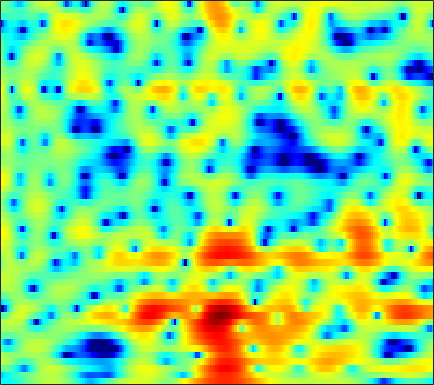

The data file committed next to this chart (first rows):
-5.3077, -5.2984, -5.2474, -5.1288, -4.9932, -4.7305, -4.363, -4.0039, -3.4703, -2.8808, -2.2592, -1.7956, -1.1739, -0.57634, -0.15428, 0.36876, 0.83764, 1.1547, 1.5196, 1.818, 2.0482, 2.1811, 2.293, 2.3292
-7.596, -6.696, -5.724, -4.952, -4.464, -3.906, -3.415, -3.076, -2.644, -2.212, -1.768, -1.423, -0.9495, -0.4631, -0.09783, 0.3838, 0.8416, 1.161, 1.547, 1.872, 2.124, 2.26, 2.366, 2.38
-1.051, -1.051, -1.178, -1.494, -1.871, -2.595, -3.625, -4.642, -6.368, -8.497, -10.45, -10.72, -8.91, -6.294, -4.51, -2.525, -0.9479, 0.01502, 1.049, 1.835, 2.412, 2.72, 2.98, 3.091
2.608, 2.353, 1.955, 1.483, 1.073, 0.4487, -0.2581, -0.826, -1.59, -2.261, -2.689, -2.76, -2.494, -1.894, -1.326, -0.5391, 0.1706, 0.6207, 1.077, 1.361, 1.469, 1.427, 1.216, 0.8325
1.871, 1.587, 1.248, 0.969, 0.8037, 0.6512, 0.5725, 0.5566, 0.5864, 0.6687, 0.7914, 0.9058, 1.073, 1.243, 1.362, 1.486, 1.544, 1.525, 1.394, 1.121, 0.6794, 0.2195, -0.5913, -1.667
-1.974, -3.001, -4.179, -4.738, -4.589, -3.768, -2.621, -1.745, -0.6676, 0.2581, 1.028, 1.509, 2.031, 2.418, 2.629, 2.809, 2.875, 2.844, 2.688, 2.396, 1.958, 1.53, 0.8153, -0.07549
-4.63, -6.573, -9.554, -11.35, -10.31, -7.476, -4.901, -3.361, -1.75, -0.5226, 0.4098, 0.959, 1.534, 1.957, 2.192, 2.4, 2.51, 2.533, 2.489, 2.362, 2.157, 1.954, 1.606, 1.178
-0.7842, -1.083, -1.384, -1.51, -1.469, -1.248, -0.9124, -0.6331, -0.276, 0.02406, 0.24, 0.3404, 0.4103, 0.4181, 0.4028, 0.3711, 0.3522, 0.363, 0.4046, 0.4721, 0.5498, 0.5993, 0.6515, 0.6683
1.29, 1.353, 1.419, 1.471, 1.498, 1.504, 1.45, 1.352, 1.128, 0.7692, 0.2597, -0.2473, -1.084, -2.053, -2.802, -3.656, -4.13, -4.13, -3.693, -2.982, -2.204, -1.654, -0.9938, -0.4268
1.638, 1.863, 2.174, 2.473, 2.665, 2.862, 2.92, 2.856, 2.588, 2.032, 1.133, 0.1817, -1.587, -4.166, -6.943, -12.97, -29.81, -16.49, -9.864, -6.735, -4.932, -4.034, -3.126, -2.345
-2.358, -2.103, -1.26, -0.05557, 0.8996, 2.034, 2.933, 3.419, 3.774, 3.765, 3.436, 2.989, 2.133, 1.03, 0.1138, -1.081, -2.04, -2.562, -3.107, -3.847, -5.019, -6.399, -9.043, -11.22
-17.01, -26.59, -12.97, -6.734, -3.798, -1.049, 0.8418, 1.852, 2.779, 3.317, 3.53, 3.519, 3.323, 2.954, 2.585, 2.038, 1.417, 0.8903, 0.08271, -0.8951, -2.096, -3.131, -4.541, -5.286
-6.953, -6.157, -4.882, -3.444, -2.365, -1.032, 0.04268, 0.6512, 1.207, 1.551, 1.671, 1.641, 1.479, 1.249, 1.054, 0.8045, 0.5646, 0.398, 0.2116, 0.05377, -0.09627, -0.1857, -0.2321, -0.2093
-1.852, -1.316, -0.6695, -0.1039, 0.2629, 0.6295, 0.8291, 0.8585, 0.7137, 0.3473, -0.232, -0.7871, -1.623, -2.421, -2.887, -3.171, -2.974, -2.567, -1.885, -1.15, -0.4802, -0.02829, 0.5011, 0.928
1.715, 1.851, 1.993, 2.062, 2.047, 1.906, 1.594, 1.237, 0.561, -0.4632, -1.891, -3.305, -5.89, -9.861, -14.71, -20.84, -12.47, -8.667, -5.43, -3.299, -1.771, -0.9015, 0.003337, 0.6933
2.836, 2.819, 2.768, 2.657, 2.518, 2.247, 1.856, 1.457, 0.7727, -0.09031, -1.174, -2.128, -3.567, -5.019, -5.89, -6.379, -5.909, -5.152, -4.017, -2.957, -2.07, -1.524, -0.9496, -0.5129
2.473, 2.503, 2.524, 2.502, 2.442, 2.291, 2.051, 1.808, 1.408, 0.9571, 0.443, 0.03755, -0.4784, -0.9572, -1.244, -1.517, -1.659, -1.713, -1.757, -1.799, -1.894, -2.015, -2.212, -2.409
1.103, 1.491, 1.937, 2.232, 2.346, 2.361, 2.242, 2.104, 1.871, 1.627, 1.41, 1.286, 1.157, 1.04, 0.9456, 0.7933, 0.563, 0.3169, -0.1295, -0.7891, -1.702, -2.597, -4.027, -5.71
-1.036, 0.4213, 1.652, 2.264, 2.403, 2.232, 1.757, 1.283, 0.6354, 0.1747, 0.1499, 0.3996, 0.9323, 1.526, 1.904, 2.236, 2.321, 2.211, 1.802, 1.043, -0.1299, -1.346, -3.585, -6.824
1.029, 1.819, 2.412, 2.474, 2.152, 1.199, -0.4913, -2.414, -6.237, -12.11, -11.06, -6.716, -2.849, -0.4052, 0.8466, 1.951, 2.577, 2.774, 2.717, 2.347, 1.71, 1.063, 0.02687, -1.064
3.101, 3.055, 2.822, 2.326, 1.752, 0.7016, -0.6997, -1.977, -3.704, -5.008, -4.963, -4.147, -2.639, -1.192, -0.3248, 0.556, 1.113, 1.331, 1.365, 1.152, 0.7348, 0.3515, -0.2234, -0.7832
4.299, 4.04, 3.55, 2.886, 2.276, 1.33, 0.3296, -0.4131, -1.281, -1.818, -1.993, -1.889, -1.481, -0.9036, -0.4634, 0.02153, 0.3023, 0.3494, 0.1771, -0.2857, -1.058, -1.774, -2.828, -3.829
5.575, 5.253, 4.619, 3.751, 2.937, 1.618, 0.06075, -1.246, -3.04, -4.38, -4.705, -4.127, -2.831, -1.524, -0.6772, 0.1544, 0.6007, 0.6687, 0.4072, -0.3334, -1.614, -3.06, -5.914, -10.71
5.299, 4.986, 4.337, 3.399, 2.481, 0.9141, -1.215, -3.283, -7.328, -14.4, -16.04, -9.947, -5.266, -2.489, -1.085, 0.1711, 0.8857, 1.12, 1.037, 0.5565, -0.2943, -1.171, -2.558, -3.949
3.443, 3.189, 2.664, 1.947, 1.297, 0.3099, -0.7919, -1.612, -2.591, -3.191, -3.191, -2.725, -1.805, -0.7553, -0.04447, 0.6928, 1.173, 1.349, 1.331, 1.064, 0.5725, 0.09285, -0.6449, -1.366
2.002, 1.683, 1.085, 0.3505, -0.2148, -0.8785, -1.319, -1.483, -1.396, -1.079, -0.5465, -0.06899, 0.6032, 1.248, 1.668, 2.111, 2.372, 2.432, 2.342, 2.018, 1.458, 0.8954, -0.06011, -1.249
1.062, 0.4491, -0.7872, -2.496, -4.039, -6.039, -6.746, -5.944, -4.047, -2.126, -0.5021, 0.4885, 1.588, 2.432, 2.919, 3.38, 3.623, 3.664, 3.523, 3.153, 2.539, 1.903, 0.7964, -0.7123
0.5094, -0.2097, -1.71, -3.978, -6.373, -10.73, -12.99, -10.16, -6.063, -3.181, -1.109, 0.07031, 1.294, 2.199, 2.705, 3.166, 3.406, 3.451, 3.32, 3.004, 2.508, 2.012, 1.19, 0.2041
1.307, 0.8544, 0.03895, -0.9634, -1.732, -2.577, -2.968, -2.916, -2.429, -1.647, -0.7827, -0.1356, 0.6584, 1.31, 1.693, 2.037, 2.182, 2.167, 1.993, 1.659, 1.212, 0.827, 0.2857, -0.235
3.379, 2.997, 2.321, 1.502, 0.8318, -0.07399, -0.9045, -1.388, -1.776, -1.741, -1.339, -0.8385, -0.1004, 0.5776, 0.9745, 1.292, 1.332, 1.176, 0.7365, 0.0511, -0.7893, -1.406, -2.042, -2.317
5.661, 5.197, 4.354, 3.244, 2.201, 0.4726, -1.756, -3.766, -6.563, -7.544, -5.494, -3.54, -1.423, 0.07396, 0.809, 1.336, 1.365, 1.048, 0.123, -1.435, -3.838, -6.332, -10.18, -10.15
5.51, 5.089, 4.322, 3.257, 2.222, 0.4605, -1.897, -4.111, -7.441, -8.684, -6.227, -4.087, -1.843, -0.3337, 0.4031, 0.9444, 1.01, 0.7554, -0.008472, -1.304, -3.15, -4.851, -6.843, -6.836
3.113, 2.943, 2.562, 1.991, 1.448, 0.5959, -0.3145, -0.9636, -1.642, -1.945, -1.81, -1.532, -1.01, -0.4998, -0.1807, 0.08674, 0.1584, 0.08797, -0.1539, -0.5564, -1.003, -1.314, -1.564, -1.566
0.9223, 1.103, 1.153, 1.021, 0.8209, 0.443, 0.02673, -0.3028, -0.6581, -0.9045, -0.9977, -0.9757, -0.8566, -0.6786, -0.5345, -0.3696, -0.2574, -0.2151, -0.2095, -0.2325, -0.2601, -0.2585, -0.2176, -0.1205
-0.1269, 0.394, 0.7739, 0.8372, 0.7045, 0.3412, -0.1959, -0.6404, -1.214, -1.641, -1.856, -1.822, -1.621, -1.311, -1.082, -0.8056, -0.6066, -0.5125, -0.439, -0.3577, -0.2501, -0.1189, 0.1129, 0.41
0.9838, 1.575, 1.964, 1.903, 1.571, 0.7596, -0.5133, -1.728, -3.66, -5.412, -5.921, -5.286, -3.845, -2.521, -1.794, -1.21, -1.023, -1.09, -1.35, -1.65, -1.706, -1.489, -0.8382, 0.02076
3.239, 3.604, 3.752, 3.492, 3.005, 1.896, 0.1625, -1.71, -5.368, -11.34, -13.83, -9.051, -4.886, -2.574, -1.587, -1.076, -1.361, -2.117, -3.99, -7.155, -10.8, -9.961, -5.604, -2.26
3.199, 3.434, 3.49, 3.269, 2.918, 2.204, 1.254, 0.4165, -0.7284, -1.632, -1.984, -1.898, -1.413, -0.9275, -0.7004, -0.7109, -1.187, -1.907, -3.395, -5.348, -6.803, -6.499, -4.537, -2.428
1.992, 2.187, 2.244, 2.077, 1.829, 1.382, 0.8595, 0.4595, 0.002219, -0.3215, -0.4535, -0.446, -0.3305, -0.1695, -0.08825, -0.05615, -0.1599, -0.3322, -0.6331, -0.9356, -1.108, -1.089, -0.8956, -0.6361
1.431, 1.509, 1.389, 1.019, 0.6063, -0.05125, -0.7657, -1.244, -1.666, -1.796, -1.6, -1.267, -0.7532, -0.198, 0.1643, 0.5629, 0.8376, 0.972, 1.069, 1.095, 1.061, 1.01, 0.8907, 0.7114
1.78, 1.625, 1.135, 0.2943, -0.5823, -2.098, -4.053, -5.669, -7.479, -7.439, -5.679, -4.073, -2.229, -0.7777, 0.08607, 0.9511, 1.558, 1.867, 2.124, 2.243, 2.235, 2.155, 1.955, 1.658
2.475, 2.123, 1.349, 0.2298, -0.8745, -2.83, -5.562, -8.418, -13.44, -13.04, -7.966, -5.159, -2.524, -0.7129, 0.2751, 1.205, 1.799, 2.068, 2.244, 2.253, 2.155, 2.019, 1.78, 1.453
3.171, 2.612, 1.666, 0.5599, -0.3054, -1.438, -2.361, -2.898, -3.191, -2.841, -1.976, -1.163, -0.1044, 0.7439, 1.176, 1.506, 1.556, 1.459, 1.193, 0.8396, 0.4712, 0.206, -0.1415, -0.4949
4.293, 3.307, 1.654, -0.2767, -1.66, -2.738, -2.51, -1.741, -0.5174, 0.638, 1.612, 2.153, 2.68, 2.859, 2.75, 2.256, 1.359, 0.4473, -0.9503, -2.22, -3.037, -3.281, -3.453, -3.77
5.081, 3.804, 1.36, -2.469, -7.28, -19.17, -7.337, -3.024, 0.2959, 2.315, 3.588, 4.171, 4.489, 4.327, 3.877, 2.738, 0.8466, -1.259, -5.549, -13.63, -17.09, -10.7, -7.195, -6.373
3.344, 2.626, 1.461, 0.1909, -0.633, -1.149, -0.8113, -0.1455, 0.923, 1.901, 2.611, 2.963, 3.094, 2.87, 2.436, 1.485, 0.08722, -1.268, -3.342, -5.221, -6.144, -6.072, -5.548, -5.185
1.59, 1.326, 0.895, 0.485, 0.2552, 0.1193, 0.1993, 0.3992, 0.7889, 1.214, 1.582, 1.771, 1.901, 1.821, 1.609, 1.144, 0.4922, -0.08652, -0.9067, -1.685, -2.306, -2.663, -3.009, -3.192
0.6833, 0.3786, -0.09532, -0.5257, -0.7477, -0.8515, -0.6839, -0.413, 0.07397, 0.6188, 1.149, 1.476, 1.812, 1.988, 2.016, 1.904, 1.631, 1.344, 0.8568, 0.2683, -0.3712, -0.882, -1.588, -2.275
0.3285, -0.5203, -1.858, -3.257, -4.093, -4.495, -3.834, -2.904, -1.511, -0.196, 0.9277, 1.615, 2.33, 2.835, 3.086, 3.24, 3.208, 3.062, 2.702, 2.145, 1.373, 0.6299, -0.6162, -2.241
-0.1595, -1.661, -4.337, -8.486, -13.94, -27.04, -11.5, -7.286, -3.827, -1.516, 0.145, 1.131, 2.139, 2.892, 3.306, 3.671, 3.844, 3.837, 3.652, 3.248, 2.57, 1.857, 0.5737, -1.221
-0.796, -1.959, -3.701, -5.493, -6.627, -7.27, -6.638, -5.645, -4.158, -2.764, -1.539, -0.7337, 0.213, 1.005, 1.499, 2.037, 2.413, 2.592, 2.687, 2.612, 2.366, 2.063, 1.505, 0.8071
-1.478, -2.207, -3.142, -3.958, -4.451, -4.891, -5.07, -5.043, -4.822, -4.404, -3.809, -3.276, -2.46, -1.615, -1.001, -0.2539, 0.3699, 0.7604, 1.169, 1.465, 1.684, 1.799, 1.896, 1.943
-3.119, -3.651, -4.154, -4.558, -4.862, -5.338, -5.971, -6.551, -7.388, -8.046, -8.062, -7.475, -6.146, -4.652, -3.625, -2.495, -1.594, -1.06, -0.4528, 0.1117, 0.6787, 1.129, 1.755, 2.369
-8.31, -8.091, -7.018, -6.108, -5.775, -5.901, -6.75, -7.961, -10.73, -16.3, -28.38, -17, -10.39, -6.966, -5.354, -4.042, -3.395, -3.207, -3.104, -2.796, -1.964, -0.9947, 0.5036, 1.965
-16.27, -12.2, -8.051, -5.811, -4.93, -4.493, -4.703, -5.223, -6.275, -7.375, -7.742, -7.191, -5.881, -4.584, -3.93, -3.648, -4.264, -5.464, -8.68, -14.88, -11.6, -6.316, -1.861, 1.035
-3.813, -3.788, -3.427, -2.994, -2.748, -2.595, -2.622, -2.733, -2.904, -2.967, -2.84, -2.624, -2.233, -1.864, -1.709, -1.75, -2.205, -2.856, -4.006, -4.764, -3.963, -2.485, -0.3249, 1.476
-1.22, -1.3, -1.452, -1.697, -1.927, -2.301, -2.719, -2.982, -3.16, -3.054, -2.656, -2.212, -1.507, -0.8214, -0.3654, 0.09708, 0.4169, 0.5588, 0.7197, 0.9268, 1.279, 1.623, 2.084, 2.421
-0.3992, -0.5508, -0.9912, -1.695, -2.417, -3.659, -5.208, -6.46, -7.768, -7.694, -6.107, -4.541, -2.558, -0.8974, 0.1291, 1.204, 2, 2.46, 2.915, 3.223, 3.386, 3.413, 3.305, 2.978
